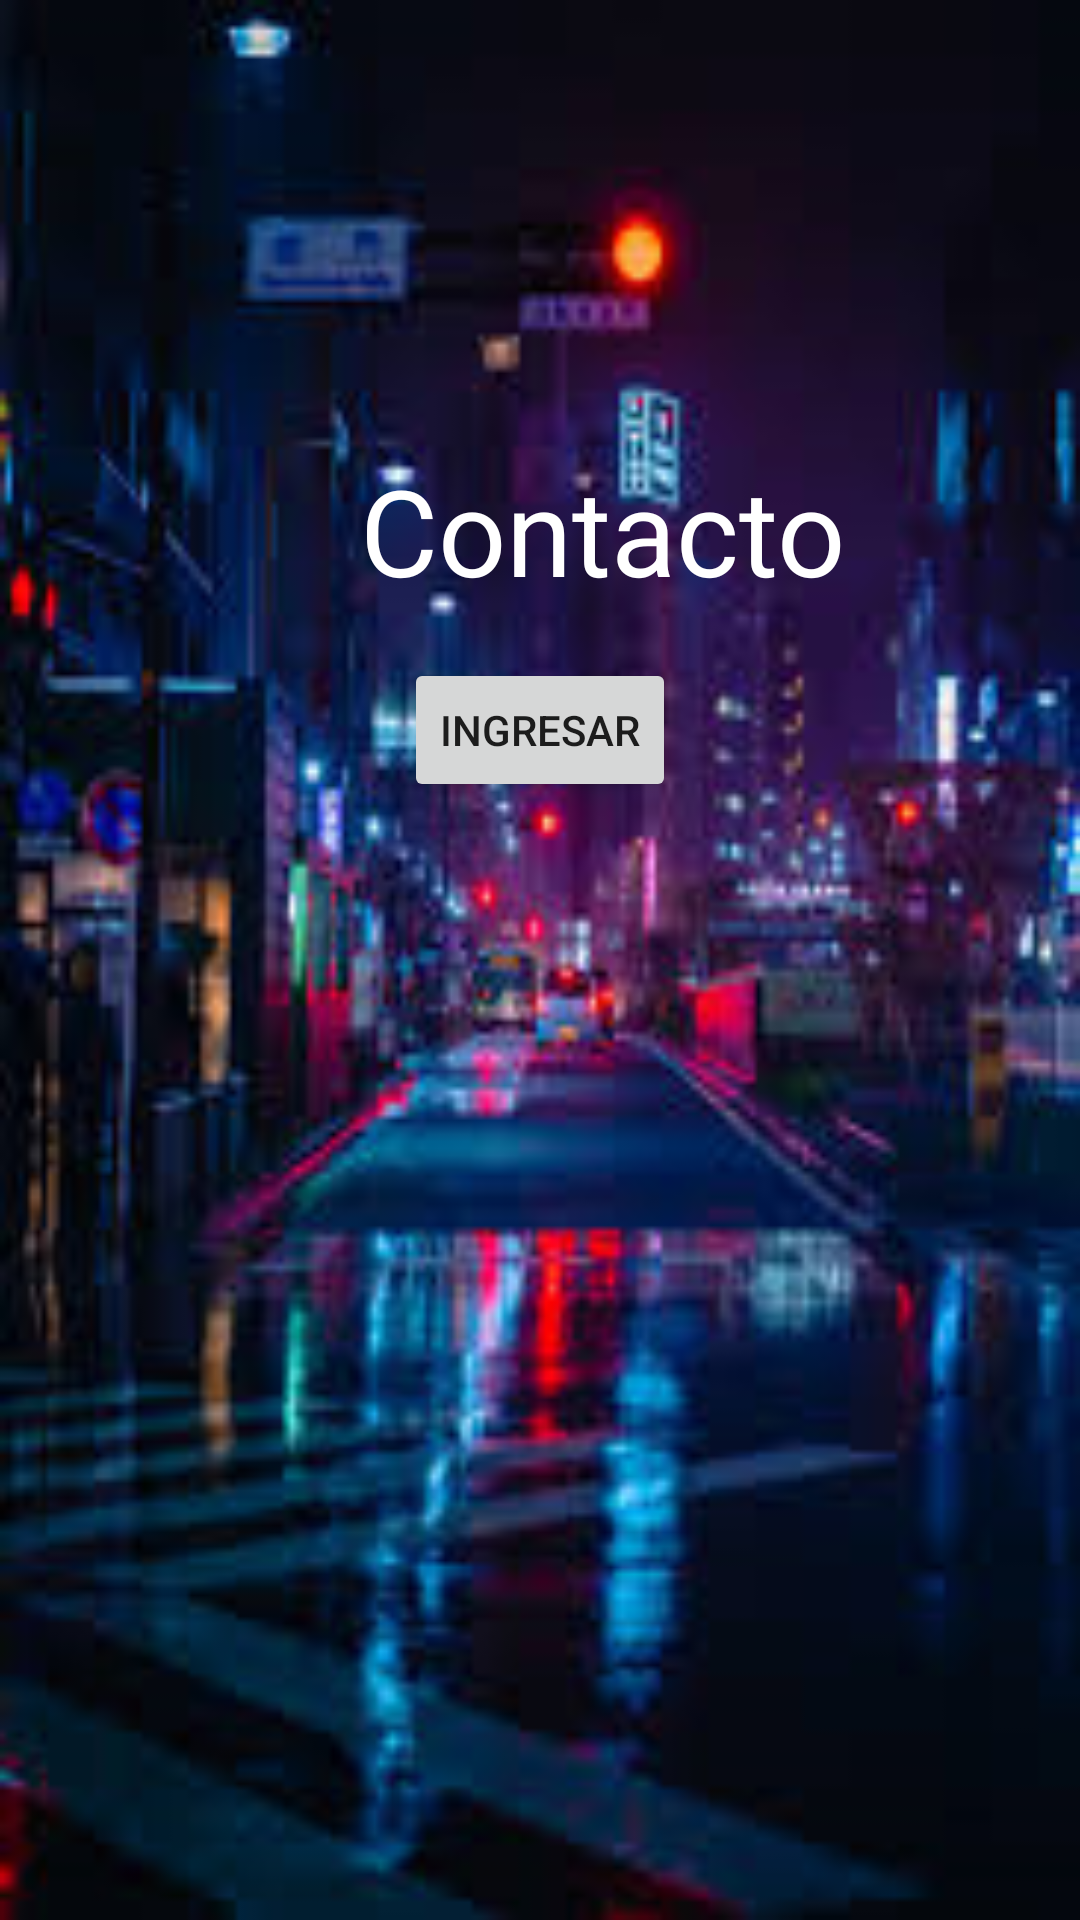

Reconstruct the res/layout file that produces this screen, plus the resources it refers to.
<!-- AndroidManifest.xml: application theme Theme.App09 -->
<!-- res/layout/activity_main.xml -->
<?xml version="1.0" encoding="utf-8"?>
<androidx.constraintlayout.widget.ConstraintLayout xmlns:android="http://schemas.android.com/apk/res/android"
    xmlns:app="http://schemas.android.com/apk/res-auto"
    xmlns:tools="http://schemas.android.com/tools"
    android:layout_width="match_parent"
    android:layout_height="match_parent"
    tools:context=".MainActivity"
    android:background="@drawable/img">

    <LinearLayout
        android:layout_width="match_parent"
        android:layout_height="match_parent"
        android:orientation="vertical">

        <TextView
            android:id="@+id/textView"
            android:layout_width="wrap_content"
            android:layout_height="wrap_content"
            android:text="Contacto"
            android:textColor="@color/white"
            android:textSize="40sp"
            android:gravity="center"
            android:layout_marginTop="150dp"
            android:layout_marginStart="120dp"
           />

        <Button
            android:id="@+id/darClick"
            android:layout_width="wrap_content"
            android:layout_height="wrap_content"
            android:layout_gravity="center"
            android:layout_marginTop="16dp"
            android:text="Ingresar" />

    </LinearLayout>

</androidx.constraintlayout.widget.ConstraintLayout>
<!-- resources referenced by this layout -->
<resources>
  <!-- drawable img: png bitmap (drawable, 96956 bytes) -->
  <style name="Theme.App09" parent="Theme.MaterialComponents.DayNight.DarkActionBar">
          
          <item name="colorPrimary">@color/purple_500</item>
          <item name="colorPrimaryVariant">@color/purple_700</item>
          <item name="colorOnPrimary">@color/white</item>
          
          <item name="colorSecondary">@color/teal_200</item>
          <item name="colorSecondaryVariant">@color/teal_700</item>
          <item name="colorOnSecondary">@color/black</item>
          
          <item name="android:statusBarColor">?attr/colorPrimaryVariant</item>
          
      </style>
  <!-- not gathered from this repository: default colours our renderer supplied (Android Studio template values) -->
  <color name="purple_500">#FF6200EE</color>
  <color name="purple_700">#FF3700B3</color>
  <color name="teal_200">#FF03DAC5</color>
  <color name="teal_700">#FF018786</color>
  <color name="black">#FF000000</color>
  <color name="white">#FFFFFFFF</color>
</resources>
